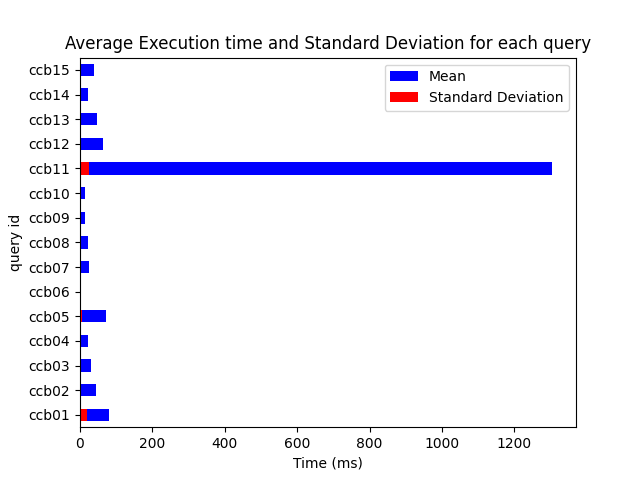

Values plotted in this chart, from the file beside it:
description, average, standard_deviation, individual_results, min, max, type, id
QUERY QUE RETORNE O CÓDIGO IBGE E ID DA …, 79.68, 19.48, [137.853759765625, 71.698974609375, 72.8…, 71.35, 137.9, ccb, ccb01
Quantidade de domicilios sem banheiro, 44.31, 2.204, [47.94873046875, 42.9677734375, 43.70727…, 42.03, 48.79, ccb, ccb02
Quantidade de familias que nao possuem d…, 30.61, 0.9977, [31.07763671875, 29.725830078125, 32.105…, 29.34, 32.57, ccb, ccb03
Quais dados do domicílio das famílias qu…, 22.15, 1.377, [24.232421875, 21.1494140625, 20.8989257…, 20.9, 25.08, ccb, ccb04
FAMILIAs QUE TENHA MAIS DE 2 INTEGRANTES, 72.65, 6.606, [69.41015625, 69.714599609375, 68.012451…, 67.72, 91.19, ccb, ccb05
Quais municipios possuem uma população c…, 0.8173, 0.5565, [2.458984375, 0.91357421875, 0.646728515…, 0.5374, 2.459, ccb, ccb06
Média de Idade das Pessoas nas Famílias …, 23.56, 2.194, [29.38232421875, 25.41845703125, 22.3830…, 21.72, 29.38, ccb, ccb07
Qual a Idade média da população entrevis…, 22.77, 1.198, [24.978759765625, 23.97119140625, 22.435…, 21.05, 24.98, ccb, ccb08
Qual a Quantidade média de cômodos dos d…, 13.13, 0.4385, [14.020263671875, 13.842529296875, 12.61…, 12.61, 14.02, ccb, ccb09
Qual a média de cômodos por domicilio, 13.76, 1.409, [14.491943359375, 12.37255859375, 14.672…, 12.37, 17.46, ccb, ccb10
Quantidade de pessoas por sexo na base d…, 1305, 23.87, [1292.934814453125, 1278.046142578125, 1…, 1278, 1348, ccb, ccb11
Valor total da média familiar e total de…, 63.02, 3.897, [73.943359375, 65.349853515625, 62.05200…, 59.62, 73.94, ccb, ccb12
Quantidade de pessoas agrupadas por níve…, 47.55, 3.777, [47.701416015625, 47.1162109375, 52.1694…, 42.47, 55.29, ccb, ccb13
Pergunta 5: Quais são os tipos de materi…, 22.3, 1.818, [22.00732421875, 25.65966796875, 21.6296…, 20.77, 25.97, ccb, ccb14
Agrupe a quantidade de pessoas pelas dif…, 38.27, 2.236, [42.197265625, 36.74609375, 42.355224609…, 36.28, 42.36, ccb, ccb15
